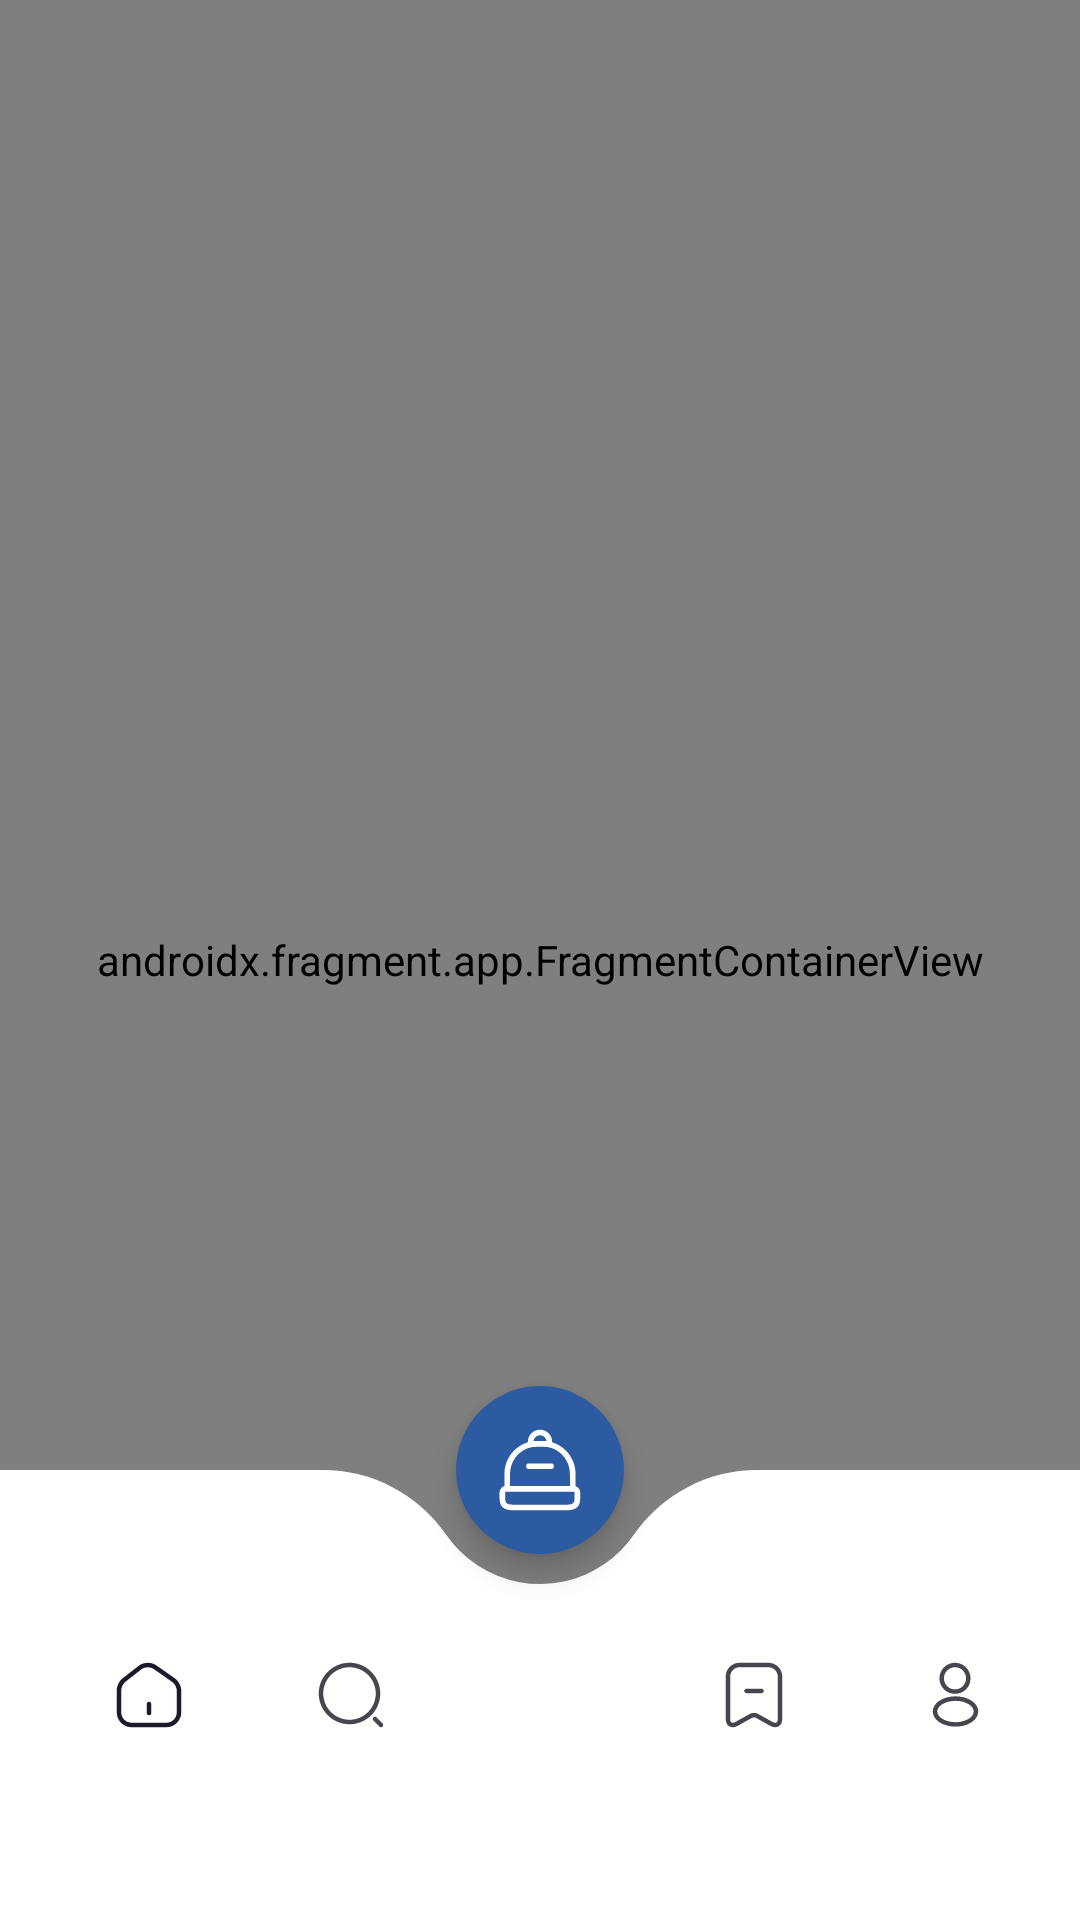

Here is an Android app screen rendered from its layout file. Give the layout XML and the strings, colors and styles it references.
<!-- AndroidManifest.xml: application theme Theme.FoodPlanner -->
<!-- res/layout/fragment_start.xml -->
<?xml version="1.0" encoding="utf-8"?>
<androidx.coordinatorlayout.widget.CoordinatorLayout xmlns:android="http://schemas.android.com/apk/res/android"
    xmlns:app="http://schemas.android.com/apk/res-auto"
    xmlns:tools="http://schemas.android.com/tools"
    android:id="@+id/main"
    android:layout_width="match_parent"
    android:layout_height="match_parent"
    android:background="#FFFFFF"
    android:backgroundTint="@color/backgroundLight">

    <androidx.fragment.app.FragmentContainerView
        android:id="@+id/nav_host_fragment_container"
        android:name="androidx.navigation.fragment.NavHostFragment"
        app:defaultNavHost="true"
        android:layout_width="match_parent"
        android:layout_height="match_parent"
        app:navGraph="@navigation/nav_graph"

        />

    <com.google.android.material.bottomappbar.BottomAppBar
        android:id="@+id/bottomAppBar"
        android:layout_width="match_parent"
        android:layout_height="150dp"
        android:layout_gravity="bottom"
        android:backgroundTint="@color/white"
        app:fabAlignmentMode="center"
        app:fabAnchorMode="cradle"
        app:fabCradleMargin="10dp"
        app:fabCradleVerticalOffset="0dp"
        app:fabCradleRoundedCornerRadius="50dp">


        <com.google.android.material.bottomnavigation.BottomNavigationView
            android:id="@+id/bottomNavigationView"
            android:layout_width="match_parent"
            android:layout_height="wrap_content"
            app:labelVisibilityMode="unlabeled"
            android:background="@android:color/transparent"
            app:itemHorizontalTranslationEnabled="false"
            app:menu="@menu/bottom_nav_menu">


        </com.google.android.material.bottomnavigation.BottomNavigationView>
    </com.google.android.material.bottomappbar.BottomAppBar>

    <com.google.android.material.floatingactionbutton.FloatingActionButton
        android:id="@+id/mealFab"
        android:layout_width="wrap_content"
        android:layout_height="wrap_content"
        android:src="@drawable/icon_meal_planner"
        app:tint="@android:color/white"
        app:backgroundTint="@color/primaryColor"
        app:layout_anchor="@id/bottomAppBar"
        app:maxImageSize="30dp"
        app:shapeAppearance="@style/ShapeAppearance.Material3.Corner.Full" />


</androidx.coordinatorlayout.widget.CoordinatorLayout>
<!-- resources referenced by this layout -->
<resources>
  <color name="backgroundLight">#f8fafc</color>
  <color name="primaryColor">#2D5BA1</color>
  <color name="white">#FFFFFFFF</color>
  <!-- drawable icon_meal_planner (drawable) -->
  <vector xmlns:android="http://schemas.android.com/apk/res/android"
      android:width="24dp"
      android:height="24dp"
      android:viewportWidth="24"
      android:viewportHeight="24">
    <path
        android:pathData="M18.97,22.75H4.97C1.22,22.75 1.22,20.67 1.22,19V18C1.22,17.04 2.01,16.25 2.97,16.25H20.97C21.93,16.25 22.72,17.04 22.72,18V19C22.72,20.67 22.72,22.75 18.97,22.75ZM2.97,17.75C2.83,17.75 2.72,17.86 2.72,18V19C2.72,20.64 2.72,21.25 4.97,21.25H18.97C21.22,21.25 21.22,20.64 21.22,19V18C21.22,17.86 21.11,17.75 20.97,17.75H2.97Z"
        android:fillColor="#CBCBCB"/>
    <path
        android:pathData="M20.72,17.75H3.27C2.86,17.75 2.52,17.41 2.52,17V13C2.52,8.9 5.43,5.3 9.43,4.45C10.02,4.32 10.64,4.25 11.27,4.25H12.72C13.36,4.25 13.98,4.32 14.57,4.45C18.57,5.31 21.47,8.91 21.47,13V17C21.47,17.41 21.14,17.75 20.72,17.75ZM4.02,16.25H19.97V13C19.97,9.61 17.57,6.63 14.25,5.91C13.76,5.8 13.25,5.75 12.72,5.75H11.27C10.75,5.75 10.24,5.8 9.75,5.91C6.43,6.62 4.02,9.6 4.02,13V16.25Z"
        android:fillColor="#CBCBCB"/>
    <path
        android:pathData="M9.59,5.93C9.26,5.93 8.96,5.71 8.87,5.38C8.79,5.09 8.75,4.8 8.75,4.5C8.75,2.71 10.21,1.25 12,1.25C13.79,1.25 15.25,2.71 15.25,4.5C15.25,4.8 15.21,5.09 15.13,5.38C15.03,5.76 14.65,6 14.25,5.91C13.76,5.8 13.25,5.75 12.72,5.75H11.27C10.75,5.75 10.24,5.8 9.75,5.91C9.7,5.92 9.65,5.93 9.59,5.93ZM11.27,4.25H12.72C13.06,4.25 13.41,4.27 13.74,4.31C13.65,3.43 12.9,2.75 12,2.75C11.1,2.75 10.36,3.43 10.26,4.31C10.6,4.27 10.93,4.25 11.27,4.25Z"
        android:fillColor="#CBCBCB"/>
    <path
        android:pathData="M15,11.75H9C8.59,11.75 8.25,11.41 8.25,11C8.25,10.59 8.59,10.25 9,10.25H15C15.41,10.25 15.75,10.59 15.75,11C15.75,11.41 15.41,11.75 15,11.75Z"
        android:fillColor="#CBCBCB"/>
  </vector>
  <style name="Theme.FoodPlanner" parent="Base.Theme.FoodPlanner" />
  <style name="Base.Theme.FoodPlanner" parent="Theme.Material3.DayNight.NoActionBar">
          
          
  
      </style>
</resources>
